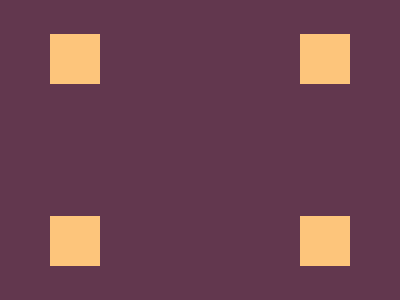

Write a web page that renders exactly this picture using CSS.

<!-- file: index.html -->
<!DOCTYPE html>
<html lang="en">
<head>
    <meta charset="UTF-8">
    <meta http-equiv="X-UA-Compatible" content="IE=edge">
    <meta name="viewport" content="width=device-width, initial-scale=1.0">
    <title>Document</title>
    <style>
        * { margin:0;}
        #playground { width: 400px; height: 300px; background:black}
    </style>

    <link rel="stylesheet" href="style.css">
</head>
<body>
    <div id=playground>
        <p id=a></p>
        <p id=b></p>
        <p id=c></p>
        <p id=d></p>
    </div>
</body>
</html>

/* file: style.css */
#playground {
    background: #62374E; position: relative;
}

p { width: 50px; height: 50px; background: #fdc57b; position: absolute;}
#a, #b { top: 33.5px;}
#a, #c { left: 50px;}
#b, #d { right: 50px;}
#c, #d { bottom: 33.6px;}